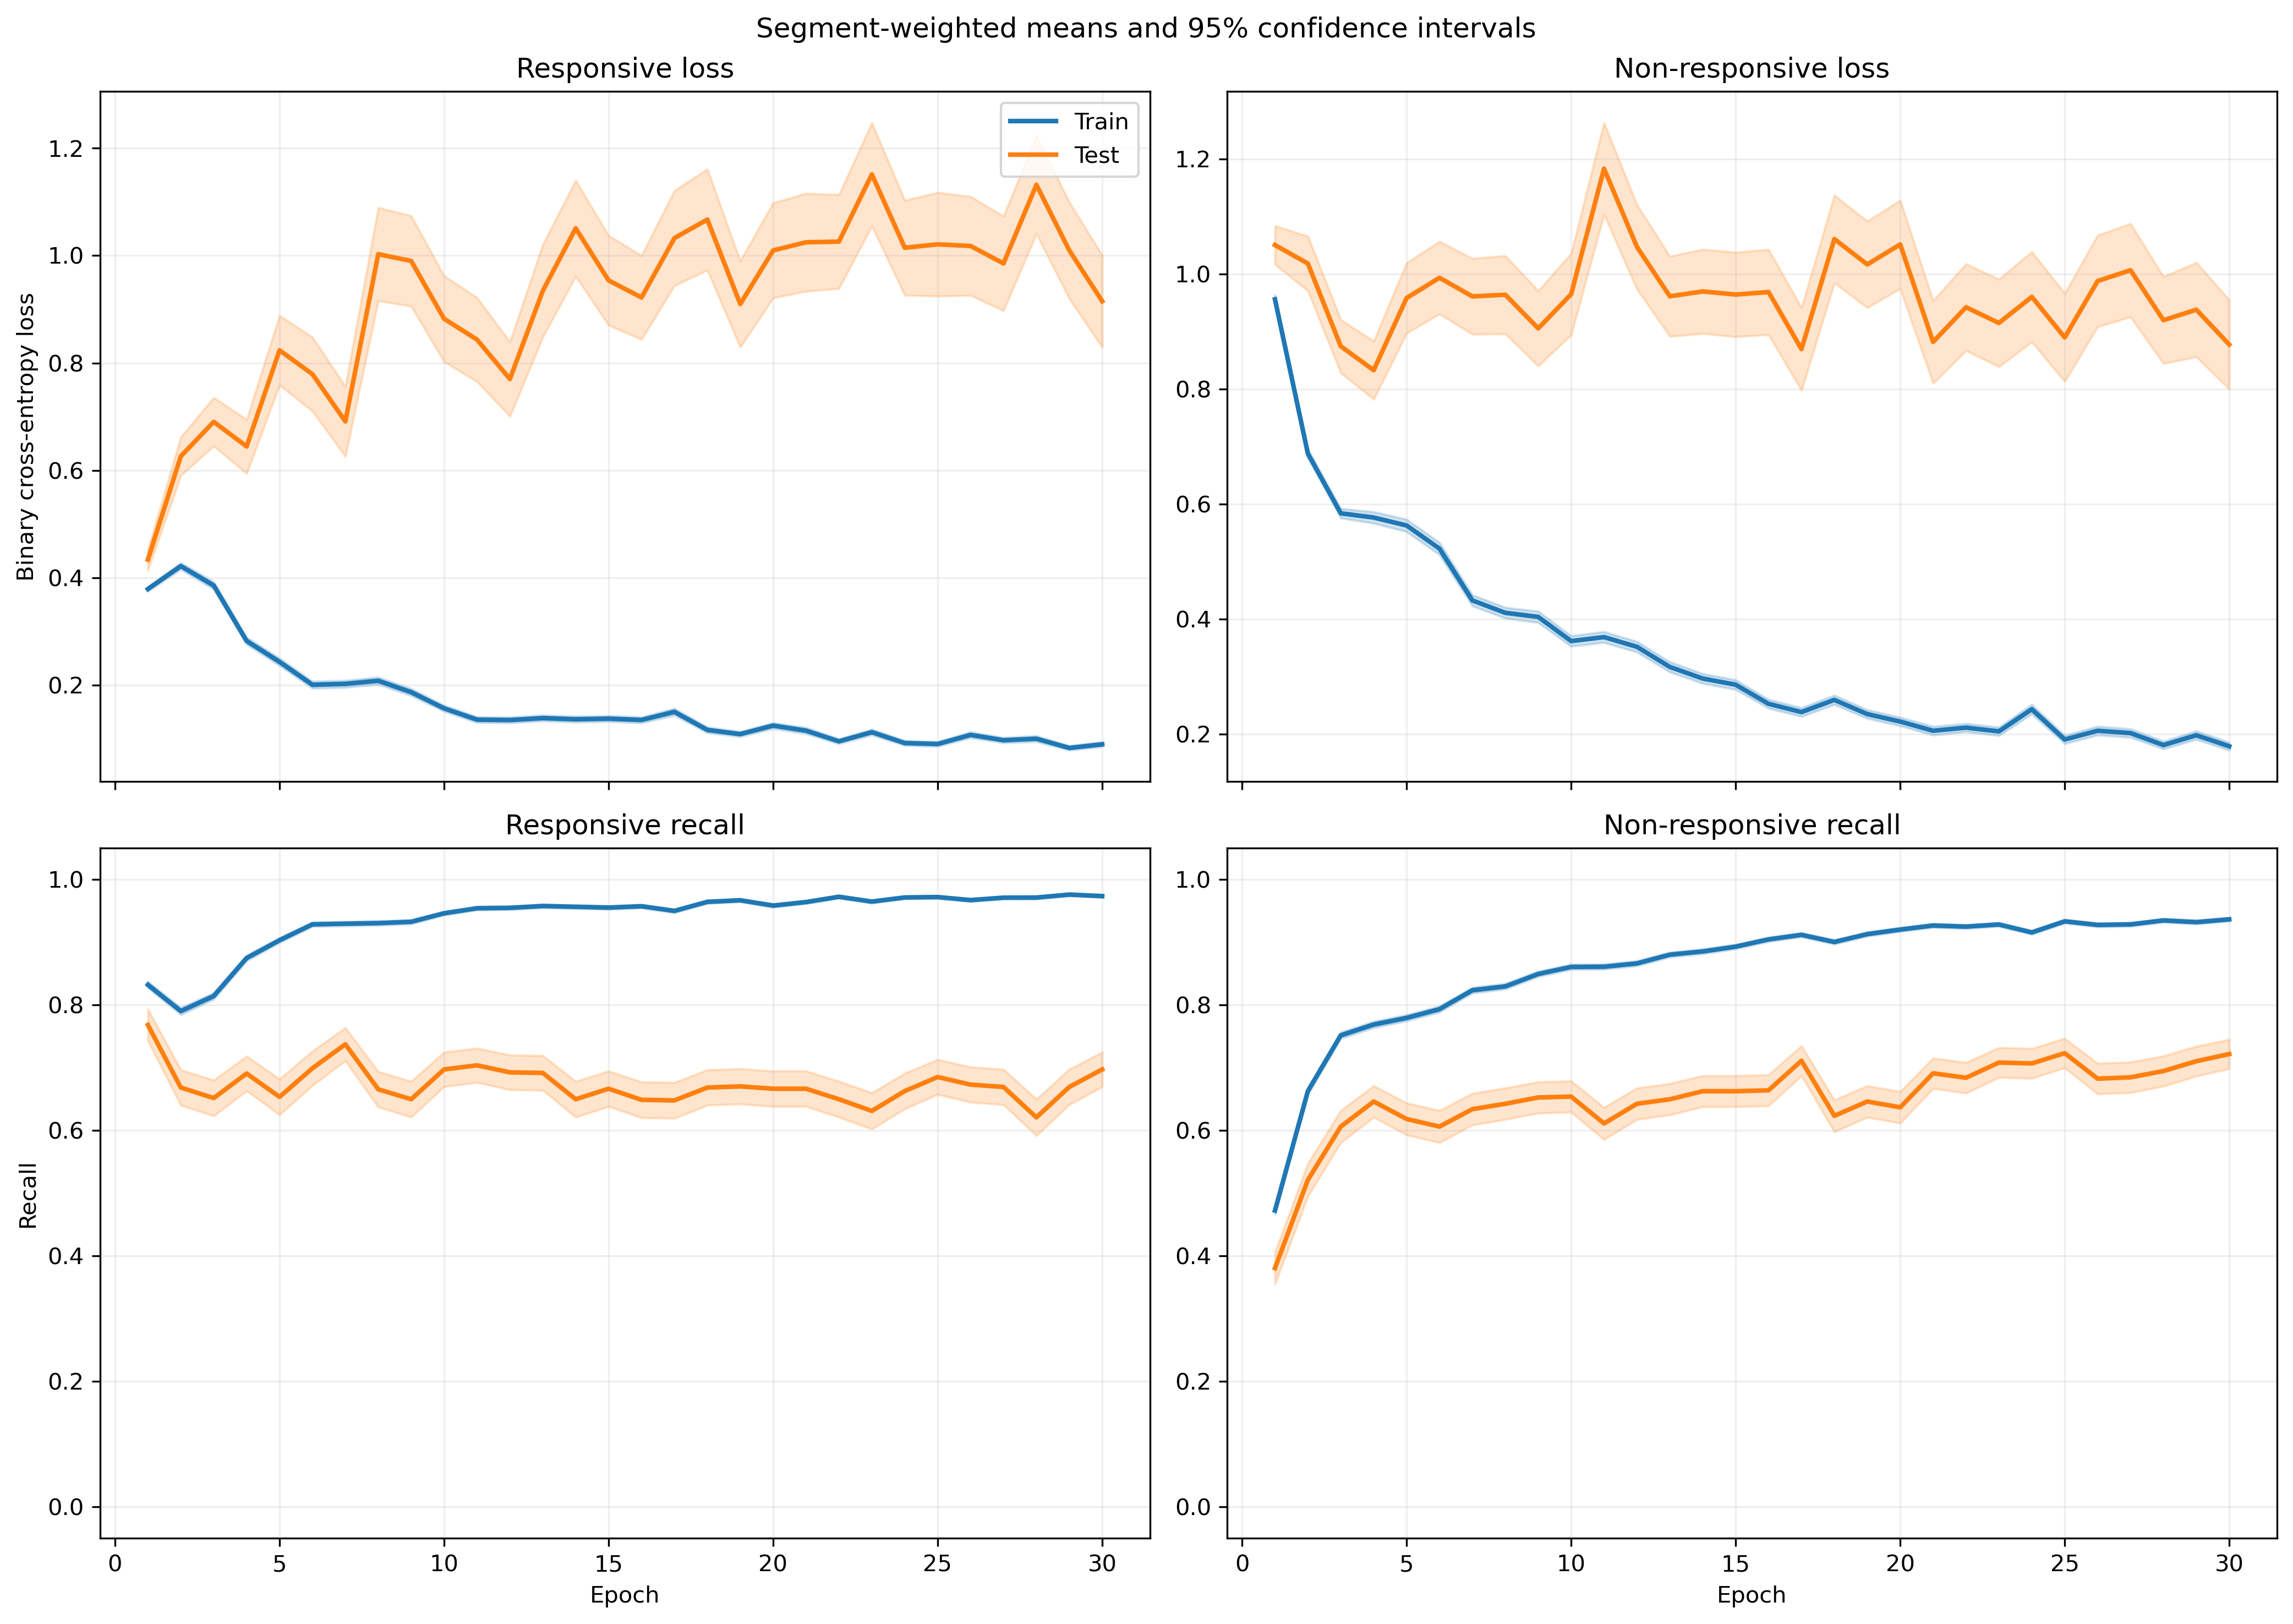

The table this chart was drawn from, first rows:
fold, epoch, split, r_loss, r_loss_count, r_loss_sum, r_loss_sum_sq, r_recall, r_recall_count, r_recall_sum, r_recall_sum_sq, nr_loss, nr_loss_count, nr_loss_sum, nr_loss_sum_sq, nr_recall, nr_recall_count, nr_recall_sum, nr_recall_sum_sq
1, 1, train, 0.3751, 1063, 398.8, 249.1, 0.8467, 1063, 900.0, 900.0, 0.9423, 1401, 1320, 1803, 0.4732, 1401, 663.0, 663.0
1, 1, test, 0.153, 10, 1.53, 0.3278, 1.0, 10, 10.0, 10.0, , 0, 0.0, 0.0, , 0, 0.0, 0.0
1, 2, train, 0.4019, 1063, 427.2, 346.7, 0.8156, 1063, 867.0, 867.0, 0.6518, 1401, 913.2, 1054, 0.6588, 1401, 923.0, 923.0
1, 2, test, 0.2202, 10, 2.202, 0.9572, 0.9, 10, 9.0, 9.0, , 0, 0.0, 0.0, , 0, 0.0, 0.0
1, 3, train, 0.4133, 1063, 439.3, 446.9, 0.8071, 1063, 858.0, 858.0, 0.5053, 1401, 707.9, 833.6, 0.7909, 1401, 1108, 1108
1, 3, test, 0.1347, 10, 1.347, 0.3581, 1.0, 10, 10.0, 10.0, , 0, 0.0, 0.0, , 0, 0.0, 0.0
1, 4, train, 0.2491, 1063, 264.8, 378.8, 0.9012, 1063, 958.0, 958.0, 0.5531, 1401, 774.9, 1483, 0.7866, 1401, 1102, 1102
1, 4, test, 0.05512, 10, 0.5512, 0.03924, 1.0, 10, 10.0, 10.0, , 0, 0.0, 0.0, , 0, 0.0, 0.0
1, 5, train, 0.1893, 1063, 201.2, 241.9, 0.9191, 1063, 977.0, 977.0, 0.613, 1401, 858.8, 1800, 0.7695, 1401, 1078, 1078
1, 5, test, 0.05276, 10, 0.5276, 0.04705, 1.0, 10, 10.0, 10.0, , 0, 0.0, 0.0, , 0, 0.0, 0.0
1, 6, train, 0.1705, 1063, 181.3, 237.1, 0.9379, 1063, 997.0, 997.0, 0.5716, 1401, 800.8, 1751, 0.7837, 1401, 1098, 1098
1, 6, test, 0.03356, 10, 0.3356, 0.01575, 1.0, 10, 10.0, 10.0, , 0, 0.0, 0.0, , 0, 0.0, 0.0
1, 7, train, 0.1696, 1063, 180.3, 258.8, 0.9473, 1063, 1007, 1007, 0.3817, 1401, 534.7, 1030, 0.8358, 1401, 1171, 1171
1, 7, test, 0.314, 10, 3.14, 6.578, 0.9, 10, 9.0, 9.0, , 0, 0.0, 0.0, , 0, 0.0, 0.0
1, 8, train, 0.1274, 1063, 135.4, 95.52, 0.969, 1063, 1030, 1030, 0.5247, 1401, 735.1, 1288, 0.763, 1401, 1069, 1069
1, 8, test, 0.06126, 10, 0.6126, 0.05132, 1.0, 10, 10.0, 10.0, , 0, 0.0, 0.0, , 0, 0.0, 0.0
1, 9, train, 0.09659, 1063, 102.7, 103.2, 0.9643, 1063, 1025, 1025, 0.6282, 1401, 880.2, 2152, 0.7666, 1401, 1074, 1074
1, 9, test, 0.03634, 10, 0.3634, 0.02251, 1.0, 10, 10.0, 10.0, , 0, 0.0, 0.0, , 0, 0.0, 0.0
1, 10, train, 0.2059, 1063, 218.9, 408.5, 0.9276, 1063, 986.0, 986.0, 0.2738, 1401, 383.6, 815.1, 0.8958, 1401, 1255, 1255
1, 10, test, 0.04514, 10, 0.4514, 0.03336, 1.0, 10, 10.0, 10.0, , 0, 0.0, 0.0, , 0, 0.0, 0.0
1, 11, train, 0.1462, 1063, 155.4, 205.7, 0.9464, 1063, 1006, 1006, 0.2545, 1401, 356.6, 708.9, 0.9079, 1401, 1272, 1272
1, 11, test, 0.5933, 10, 5.933, 10.57, 0.7, 10, 7.0, 7.0, , 0, 0.0, 0.0, , 0, 0.0, 0.0
1, 12, train, 0.1865, 1063, 198.3, 351.6, 0.9313, 1063, 990.0, 990.0, 0.195, 1401, 273.2, 560.2, 0.93, 1401, 1303, 1303
1, 12, test, 0.5553, 10, 5.553, 15.29, 0.8, 10, 8.0, 8.0, , 0, 0.0, 0.0, , 0, 0.0, 0.0
1, 13, train, 0.2413, 1063, 256.5, 527.5, 0.9135, 1063, 971.0, 971.0, 0.2796, 1401, 391.7, 750, 0.8958, 1401, 1255, 1255
1, 13, test, 0.3454, 10, 3.454, 6.254, 0.9, 10, 9.0, 9.0, , 0, 0.0, 0.0, , 0, 0.0, 0.0
1, 14, train, 0.06909, 1063, 73.44, 66.54, 0.9755, 1063, 1037, 1037, 0.2726, 1401, 381.9, 765.9, 0.9051, 1401, 1268, 1268
1, 14, test, 0.3394, 10, 3.394, 9.705, 0.9, 10, 9.0, 9.0, , 0, 0.0, 0.0, , 0, 0.0, 0.0
1, 15, train, 0.1182, 1063, 125.6, 185.3, 0.9605, 1063, 1021, 1021, 0.2587, 1401, 362.5, 786.7, 0.9158, 1401, 1283, 1283
1, 15, test, 0.07825, 10, 0.7825, 0.2964, 1.0, 10, 10.0, 10.0, , 0, 0.0, 0.0, , 0, 0.0, 0.0
1, 16, train, 0.1431, 1063, 152.2, 149.9, 0.9464, 1063, 1006, 1006, 0.2249, 1401, 315.1, 656, 0.9208, 1401, 1290, 1290
1, 16, test, 0.07869, 10, 0.7869, 0.1382, 1.0, 10, 10.0, 10.0, , 0, 0.0, 0.0, , 0, 0.0, 0.0
1, 17, train, 0.1022, 1063, 108.6, 104.2, 0.9727, 1063, 1034, 1034, 0.2756, 1401, 386.1, 625.3, 0.8879, 1401, 1244, 1244
1, 17, test, 0.4232, 10, 4.232, 10.47, 0.9, 10, 9.0, 9.0, , 0, 0.0, 0.0, , 0, 0.0, 0.0
1, 18, train, 0.07724, 1063, 82.11, 109.6, 0.9746, 1063, 1036, 1036, 0.203, 1401, 284.4, 578.1, 0.9258, 1401, 1297, 1297
1, 18, test, 0.5107, 10, 5.107, 9.767, 0.8, 10, 8.0, 8.0, , 0, 0.0, 0.0, , 0, 0.0, 0.0
1, 19, train, 0.08545, 1063, 90.83, 137.1, 0.9812, 1063, 1043, 1043, 0.1734, 1401, 243, 418.2, 0.9343, 1401, 1309, 1309
1, 19, test, 0.1124, 10, 1.124, 0.4205, 1.0, 10, 10.0, 10.0, , 0, 0.0, 0.0, , 0, 0.0, 0.0
1, 20, train, 0.06386, 1063, 67.88, 72.31, 0.9774, 1063, 1039, 1039, 0.2057, 1401, 288.1, 655.8, 0.9379, 1401, 1314, 1314
1, 20, test, 0.1805, 10, 1.805, 1.396, 0.8, 10, 8.0, 8.0, , 0, 0.0, 0.0, , 0, 0.0, 0.0
1, 21, train, 0.08801, 1063, 93.56, 157.9, 0.9746, 1063, 1036, 1036, 0.1491, 1401, 208.9, 512.4, 0.95, 1401, 1331, 1331
1, 21, test, 0.1701, 10, 1.701, 1.893, 0.9, 10, 9.0, 9.0, , 0, 0.0, 0.0, , 0, 0.0, 0.0
1, 22, train, 0.07036, 1063, 74.79, 75.13, 0.9812, 1063, 1043, 1043, 0.2014, 1401, 282.1, 574, 0.9279, 1401, 1300, 1300
1, 22, test, 0.2554, 10, 2.554, 4.659, 0.9, 10, 9.0, 9.0, , 0, 0.0, 0.0, , 0, 0.0, 0.0
1, 23, train, 0.1082, 1063, 115.1, 206.8, 0.968, 1063, 1029, 1029, 0.142, 1401, 198.9, 422.1, 0.9543, 1401, 1337, 1337
1, 23, test, 0.4434, 10, 4.434, 15.79, 0.9, 10, 9.0, 9.0, , 0, 0.0, 0.0, , 0, 0.0, 0.0
1, 24, train, 0.1481, 1063, 157.5, 258.8, 0.9539, 1063, 1014, 1014, 0.1335, 1401, 187.1, 361.5, 0.9543, 1401, 1337, 1337
1, 24, test, 0.5253, 10, 5.253, 18.53, 0.9, 10, 9.0, 9.0, , 0, 0.0, 0.0, , 0, 0.0, 0.0
1, 25, train, 0.06539, 1063, 69.51, 63.24, 0.9849, 1063, 1047, 1047, 0.1655, 1401, 231.9, 404.9, 0.9422, 1401, 1320, 1320
1, 25, test, 0.1777, 10, 1.777, 1.806, 0.9, 10, 9.0, 9.0, , 0, 0.0, 0.0, , 0, 0.0, 0.0
1, 26, train, 0.09748, 1063, 103.6, 202, 0.9727, 1063, 1034, 1034, 0.1749, 1401, 245, 589.2, 0.9372, 1401, 1313, 1313
1, 26, test, 0.7557, 10, 7.557, 19.96, 0.7, 10, 7.0, 7.0, , 0, 0.0, 0.0, , 0, 0.0, 0.0
1, 27, train, 0.08777, 1063, 93.3, 129.7, 0.9765, 1063, 1038, 1038, 0.1491, 1401, 208.9, 401.7, 0.94, 1401, 1317, 1317
1, 27, test, 0.08608, 10, 0.8608, 0.3388, 1.0, 10, 10.0, 10.0, , 0, 0.0, 0.0, , 0, 0.0, 0.0
1, 28, train, 0.2797, 1063, 297.3, 1034, 0.9182, 1063, 976.0, 976.0, 0.1346, 1401, 188.5, 464.8, 0.9529, 1401, 1335, 1335
1, 28, test, 0.3325, 10, 3.325, 3.968, 0.8, 10, 8.0, 8.0, , 0, 0.0, 0.0, , 0, 0.0, 0.0
1, 29, train, 0.136, 1063, 144.5, 192.6, 0.952, 1063, 1012, 1012, 0.09866, 1401, 138.2, 198.8, 0.9672, 1401, 1355, 1355
1, 29, test, 0.6386, 10, 6.386, 15.2, 0.8, 10, 8.0, 8.0, , 0, 0.0, 0.0, , 0, 0.0, 0.0
1, 30, train, 0.06536, 1063, 69.47, 62.49, 0.9868, 1063, 1049, 1049, 0.2401, 1401, 336.4, 623.7, 0.9044, 1401, 1267, 1267
1, 30, test, 0.2514, 10, 2.514, 2.23, 0.8, 10, 8.0, 8.0, , 0, 0.0, 0.0, , 0, 0.0, 0.0
... 1,140 more rows
